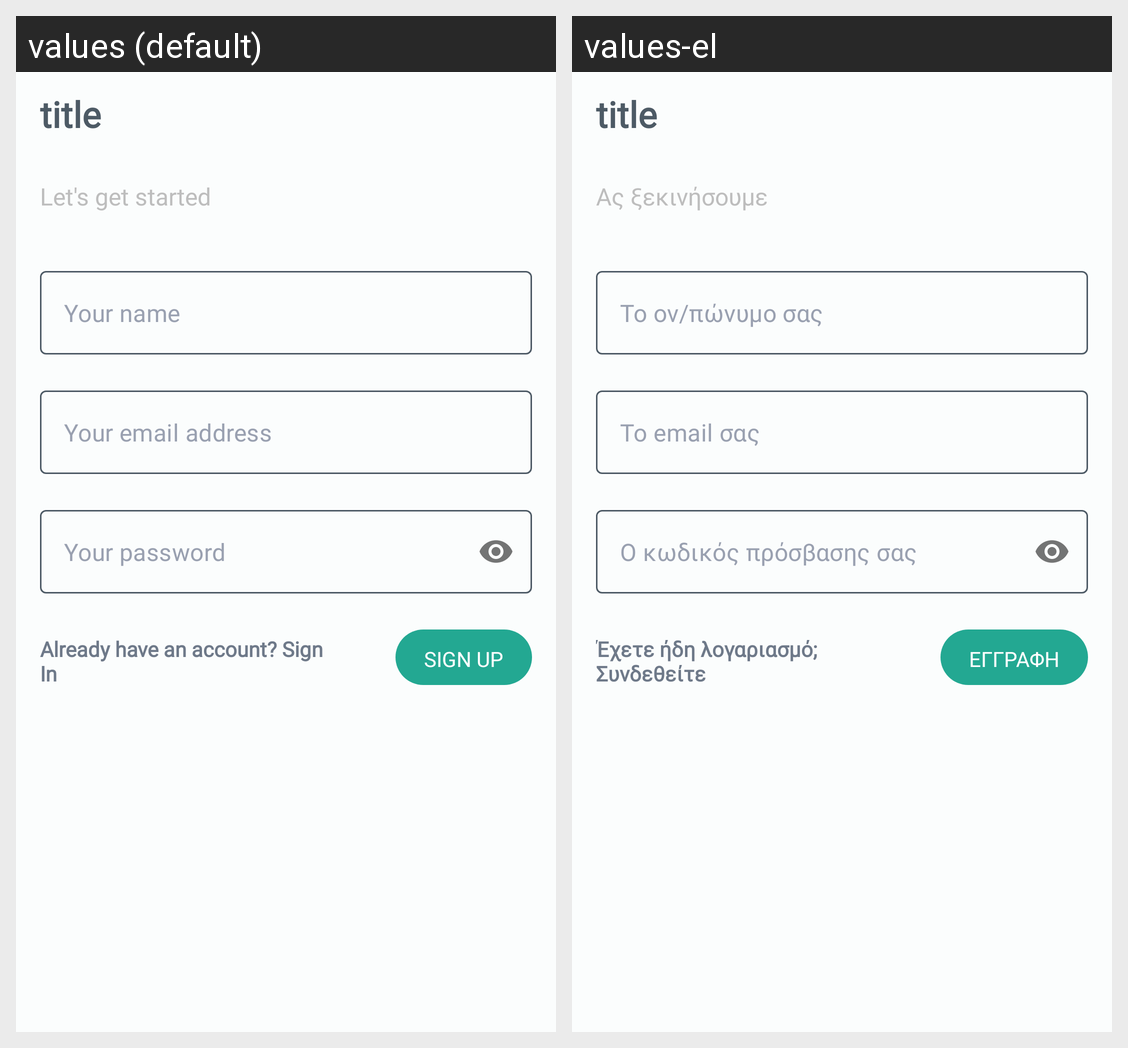

The same Android screen rendered under two of its app's locales, left to right. List the strings drawn on it with the default value and each locale's translation.
Android screen res/layout/activity_sign_up.xml rendered under 2 locales, left to right: values (default), values-el. Device: Nexus 5 (rendered at 1080×1920; each locale shown at half size, 540×960, under a caption strip naming it); theme Theme.CyprusTraveler.NoActionBar_2.
Strings drawn on this screen, with the default value and each locale's value (text and hints the layout hard-codes, and strings that could not be matched under every locale, appear in the picture but are not listed):

txt_lets_get_started
  values: Let's get started
  values-el: Ας ξεκινήσουμε

input_txt_hint_full_name
  values: Your name
  values-el: Το ον/πώνυμο σας

input_txt_hint_email
  values: Your email address
  values-el: Το email σας

input_txt_hint_password
  values: Your password
  values-el: Ο κωδικός πρόσβασης σας

txt_already_have_an_account
  values: Already have an account? Sign In
  values-el: Έχετε ήδη λογαριασμό; Συνδεθείτε

txt_sign_up
  values: Sign Up
  values-el: Εγγραφή
